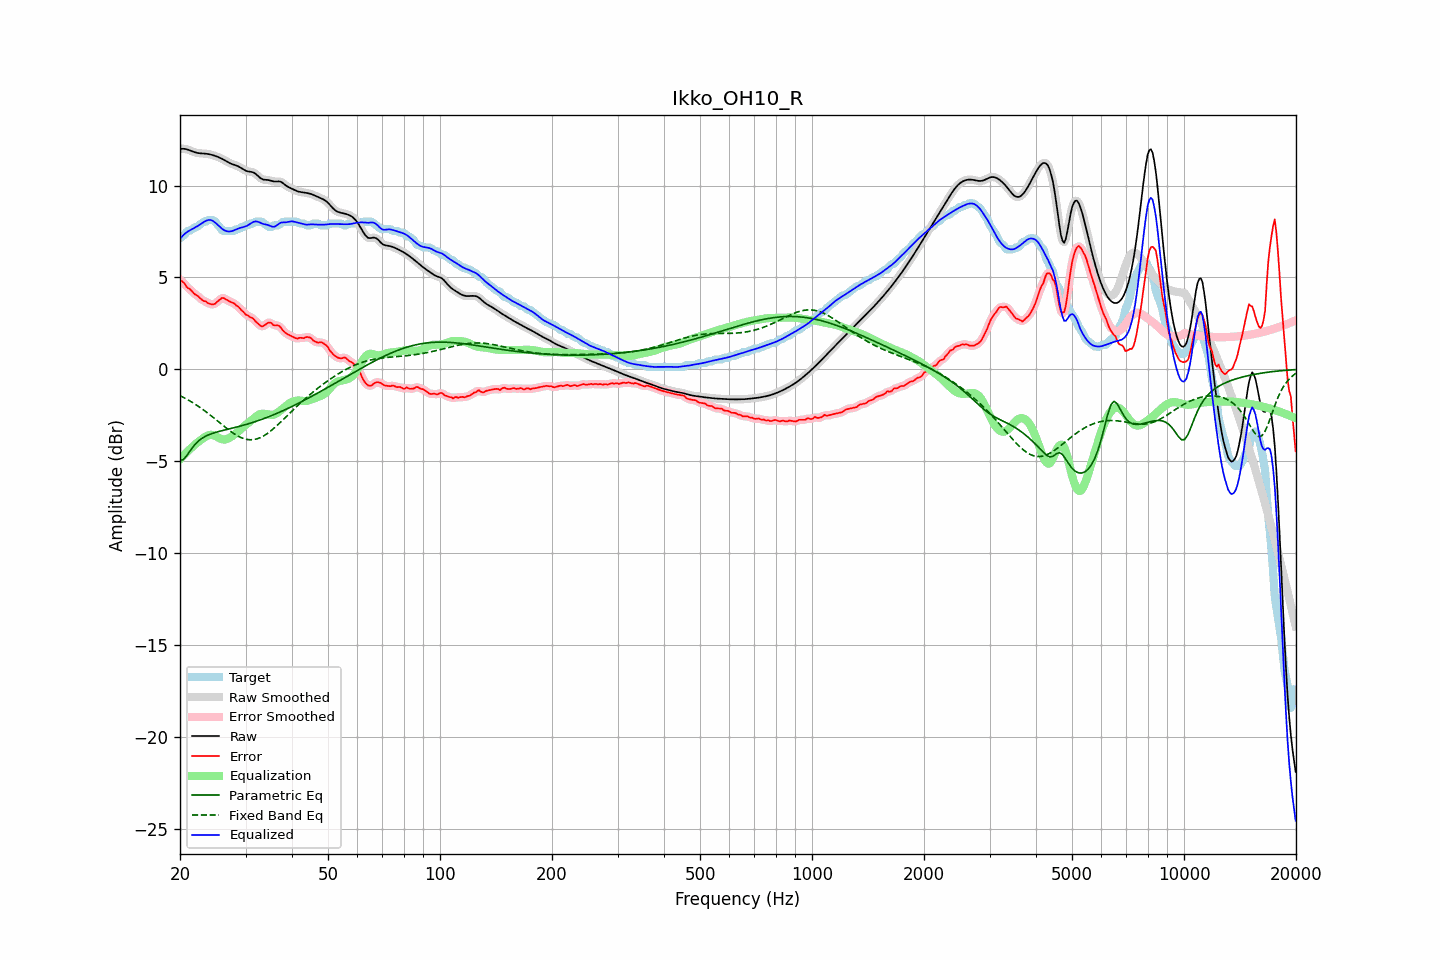

Source data for this figure (header and first rows):
frequency, raw, error, smoothed, error_smoothed, equalization, parametric_eq, fixed_band_eq, equalized_raw, equalized_smoothed, target
20.00, 11.99, 4.86, 11.99, 4.88, -4.89, -4.98, -1.43, 7.10, 7.10, 7.13
20.20, 12.00, 4.81, 12.00, 4.80, -4.80, -4.95, -1.48, 7.20, 7.20, 7.18
20.40, 12.00, 4.73, 12.00, 4.72, -4.70, -4.92, -1.52, 7.30, 7.30, 7.27
20.61, 12.00, 4.66, 11.99, 4.63, -4.62, -4.82, -1.57, 7.38, 7.38, 7.34
20.81, 11.98, 4.50, 11.98, 4.53, -4.53, -4.72, -1.62, 7.45, 7.45, 7.48
21.02, 11.95, 4.42, 11.95, 4.44, -4.44, -4.60, -1.66, 7.51, 7.51, 7.53
21.23, 11.92, 4.38, 11.92, 4.36, -4.36, -4.47, -1.71, 7.56, 7.56, 7.54
21.44, 11.88, 4.29, 11.88, 4.28, -4.28, -4.35, -1.77, 7.60, 7.60, 7.59
21.66, 11.85, 4.20, 11.85, 4.20, -4.20, -4.23, -1.82, 7.65, 7.65, 7.65
21.87, 11.82, 4.09, 11.82, 4.12, -4.12, -4.13, -1.88, 7.70, 7.70, 7.72
22.09, 11.79, 4.06, 11.79, 4.05, -4.04, -4.03, -1.93, 7.75, 7.75, 7.73
22.31, 11.77, 4.00, 11.77, 3.98, -3.97, -3.95, -1.99, 7.80, 7.80, 7.77
22.54, 11.76, 3.91, 11.76, 3.92, -3.91, -3.87, -2.05, 7.85, 7.85, 7.85
22.76, 11.75, 3.83, 11.75, 3.83, -3.84, -3.80, -2.11, 7.91, 7.91, 7.92
22.99, 11.75, 3.76, 11.75, 3.77, -3.78, -3.74, -2.17, 7.97, 7.97, 7.98
23.22, 11.74, 3.71, 11.74, 3.72, -3.72, -3.69, -2.24, 8.02, 8.02, 8.03
23.45, 11.73, 3.70, 11.73, 3.68, -3.66, -3.64, -2.30, 8.07, 8.07, 8.03
23.69, 11.72, 3.63, 11.72, 3.63, -3.61, -3.60, -2.37, 8.11, 8.11, 8.10
23.92, 11.71, 3.58, 11.71, 3.59, -3.58, -3.56, -2.44, 8.13, 8.13, 8.13
24.16, 11.69, 3.56, 11.69, 3.55, -3.56, -3.53, -2.50, 8.13, 8.13, 8.13
24.40, 11.67, 3.53, 11.67, 3.53, -3.57, -3.49, -2.57, 8.10, 8.10, 8.13
24.65, 11.64, 3.54, 11.64, 3.55, -3.59, -3.46, -2.64, 8.05, 8.05, 8.10
24.89, 11.61, 3.57, 11.61, 3.59, -3.63, -3.44, -2.72, 7.98, 7.98, 8.03
25.14, 11.58, 3.67, 11.58, 3.65, -3.68, -3.41, -2.79, 7.90, 7.90, 7.91
25.39, 11.54, 3.74, 11.54, 3.74, -3.73, -3.39, -2.86, 7.82, 7.82, 7.80
25.65, 11.50, 3.80, 11.50, 3.82, -3.77, -3.36, -2.93, 7.74, 7.74, 7.71
25.91, 11.46, 3.88, 11.46, 3.86, -3.80, -3.34, -3.00, 7.66, 7.66, 7.58
26.16, 11.42, 3.88, 11.42, 3.87, -3.82, -3.32, -3.07, 7.60, 7.60, 7.53
26.43, 11.37, 3.83, 11.37, 3.84, -3.82, -3.30, -3.15, 7.55, 7.55, 7.53
26.69, 11.31, 3.78, 11.31, 3.79, -3.80, -3.28, -3.21, 7.51, 7.51, 7.53
26.96, 11.26, 3.73, 11.26, 3.73, -3.77, -3.26, -3.28, 7.50, 7.50, 7.53
27.23, 11.22, 3.68, 11.22, 3.69, -3.72, -3.23, -3.35, 7.50, 7.50, 7.53
27.50, 11.18, 3.65, 11.18, 3.65, -3.66, -3.21, -3.41, 7.52, 7.52, 7.53
27.77, 11.15, 3.62, 11.15, 3.61, -3.61, -3.19, -3.47, 7.54, 7.54, 7.53
28.05, 11.12, 3.57, 11.12, 3.56, -3.54, -3.17, -3.53, 7.58, 7.58, 7.55
28.33, 11.09, 3.47, 11.09, 3.50, -3.47, -3.15, -3.58, 7.61, 7.61, 7.62
28.62, 11.05, 3.42, 11.05, 3.41, -3.40, -3.13, -3.63, 7.65, 7.65, 7.63
28.90, 11.01, 3.35, 11.01, 3.33, -3.32, -3.10, -3.68, 7.68, 7.68, 7.66
29.19, 10.96, 3.22, 10.95, 3.25, -3.24, -3.08, -3.72, 7.71, 7.71, 7.73
29.48, 10.90, 3.16, 10.90, 3.15, -3.16, -3.06, -3.75, 7.73, 7.73, 7.73
29.78, 10.85, 3.07, 10.85, 3.06, -3.09, -3.03, -3.78, 7.76, 7.76, 7.78
30.08, 10.80, 2.97, 10.81, 3.00, -3.02, -3.01, -3.80, 7.79, 7.79, 7.83
30.38, 10.77, 2.94, 10.78, 2.93, -2.95, -2.98, -3.82, 7.83, 7.83, 7.83
30.68, 10.76, 2.88, 10.76, 2.88, -2.88, -2.95, -3.83, 7.88, 7.88, 7.88
30.99, 10.75, 2.82, 10.75, 2.84, -2.81, -2.93, -3.84, 7.94, 7.94, 7.93
31.30, 10.73, 2.80, 10.73, 2.78, -2.74, -2.90, -3.83, 7.99, 7.99, 7.93
31.61, 10.70, 2.71, 10.69, 2.70, -2.67, -2.87, -3.82, 8.03, 8.03, 7.99
31.93, 10.64, 2.61, 10.64, 2.62, -2.59, -2.84, -3.80, 8.05, 8.05, 8.03
32.24, 10.56, 2.53, 10.56, 2.53, -2.52, -2.81, -3.78, 8.04, 8.04, 8.03
32.57, 10.48, 2.45, 10.48, 2.44, -2.47, -2.78, -3.75, 8.01, 8.01, 8.03
32.89, 10.41, 2.37, 10.41, 2.38, -2.44, -2.75, -3.72, 7.97, 7.98, 8.03
33.22, 10.36, 2.33, 10.36, 2.35, -2.42, -2.72, -3.67, 7.94, 7.94, 8.03
33.55, 10.32, 2.36, 10.33, 2.36, -2.42, -2.69, -3.63, 7.90, 7.91, 7.96
33.89, 10.31, 2.42, 10.31, 2.42, -2.43, -2.66, -3.57, 7.89, 7.89, 7.90
34.23, 10.31, 2.48, 10.31, 2.48, -2.44, -2.62, -3.52, 7.87, 7.87, 7.83
34.57, 10.30, 2.54, 10.30, 2.53, -2.46, -2.59, -3.45, 7.84, 7.84, 7.76
34.92, 10.28, 2.55, 10.28, 2.53, -2.47, -2.55, -3.39, 7.81, 7.80, 7.73
35.27, 10.25, 2.51, 10.25, 2.49, -2.48, -2.52, -3.32, 7.77, 7.77, 7.75
35.62, 10.23, 2.41, 10.23, 2.44, -2.48, -2.48, -3.24, 7.76, 7.76, 7.82
35.97, 10.22, 2.38, 10.22, 2.40, -2.45, -2.45, -3.17, 7.77, 7.77, 7.83
... 635 more rows
